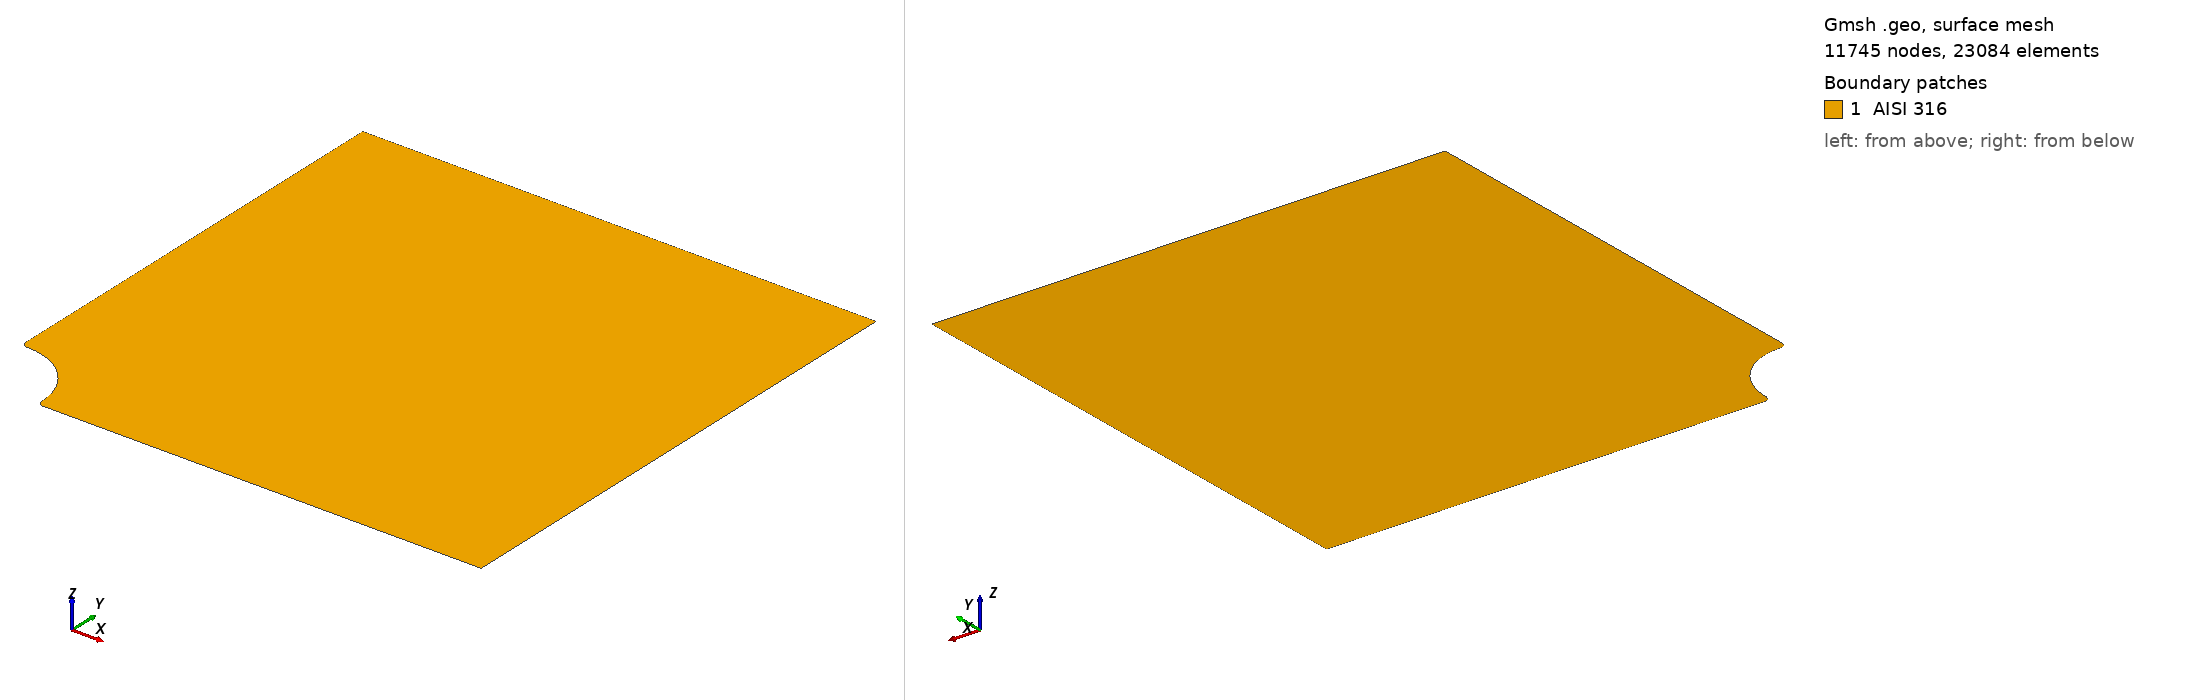

Gmsh geometry script, surface-meshed: 11745 nodes, 23084 surface elements. Boundary patches (legend numbers): 1 AISI 316. Left view from above one corner, right view from below the opposite corner. Legend entries are the model's physical surfaces. The drawing asked Gmsh for element sizes between 1% and 20% of the model's largest extent; the script's own settings can give other sizes.

=== quarter_disk-with filletq2.geo (drawn) ===
L =2;
rf = 2;
rh = 25;

// Points
Point(1) = {0, 0, 0, L};
Point(2) = {200, 0, 0, L};
Point(3) = {200, 200, 0, L};
Point(4) = {0, 200, 0, L};

Point(8) = {rf, rh + 2*rf, 0, L};
Point(6) = {0, rh + 2*rf, 0, L};
Point(7) = {rf, rh + rf, 0, L};

Point(10) = {rh + 2*rf, rf, 0, L};
Point(5) = {rh + 2*rf, 0, 0, L};
Point(9) = {rh + rf, rf, 0, L};

Point(11) = {rf, rf, 0, L};

// Lines
Line(1) = {5, 2};
Line(2) = {2, 3};
Line(3) = {3, 4};
Line(4) = {4, 6};
Circle(5) = {6, 8,  7};
Circle(6) = {7, 11, 9};
Circle(7) = {9, 10, 5};

// Surfaces
Line Loop(1) = {1, 2, 3, 4, 5,  6, 7};
Plane Surface(1) = {1};

// Physical groups
Physical Line("DirichletLeft") = {4};
Physical Line("DirichletBottom") = {1};
Physical Line("Neumann") = {2};
Physical Surface("AISI 316") = {1};
